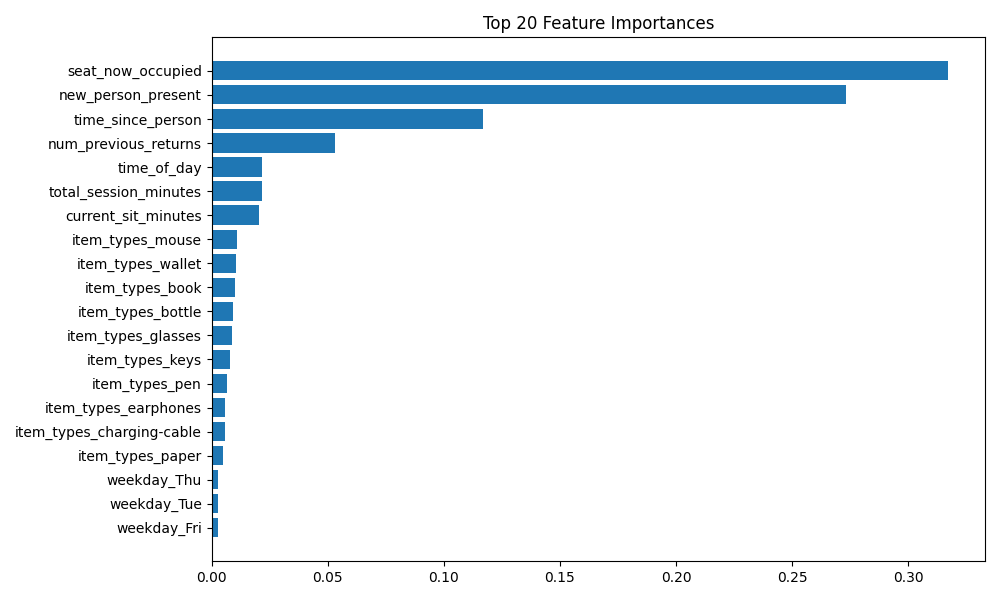

Data behind this chart, as committed beside it:
feature, importance
seat_now_occupied, 0.3172
new_person_present, 0.273
time_since_person, 0.117
num_previous_returns, 0.05325
time_of_day, 0.0217
total_session_minutes, 0.02169
current_sit_minutes, 0.02055
item_types_mouse, 0.01079
item_types_wallet, 0.01045
item_types_book, 0.01021
item_types_bottle, 0.009105
item_types_glasses, 0.008597
item_types_keys, 0.007779
item_types_pen, 0.006423
item_types_earphones, 0.005752
item_types_charging-cable, 0.005641
item_types_paper, 0.004767
weekday_Thu, 0.002867
weekday_Tue, 0.00276
weekday_Fri, 0.002701
weekday_Mon, 0.002696
weekday_Sat, 0.002656
weekday_Wed, 0.002631
weekday_Sun, 0.002536
item_types_pen,wallet, 0.002507
item_types_glasses,wallet, 0.001639
item_types_book,pen, 0.001085
item_types_paper,pen, 0.001076
item_types_keys,paper, 0.001073
item_types_charging-cable,mouse, 0.001034
item_types_earphones,paper, 0.001031
item_types_charging-cable,paper, 0.001004
item_types_book,charging-cable, 0.0009948
item_types_bottle,pen, 0.000992
item_types_watch, 0.0009736
item_types_book,bottle, 0.0009607
item_types_bottle,charging-cable, 0.0009351
item_types_keys,pen, 0.0009343
item_types_charging-cable,earphones, 0.0009336
item_types_bag, 0.0009261
item_types_earphones,pen, 0.000874
item_types_glasses,paper, 0.0008729
item_types_bottle,glasses, 0.0008716
item_types_book,mouse, 0.0008615
item_types_glasses,pen, 0.0008479
item_types_book,earphones, 0.000787
item_types_charging-cable,pen, 0.0007792
item_types_laptop,watch, 0.0007764
item_types_glasses,mouse, 0.0007712
item_types_phone, 0.000753
item_types_paper,wallet, 0.0007089
item_types_glasses,keys, 0.0007068
item_types_book,paper, 0.0006854
item_types_laptop, 0.0006782
item_types_earphones,glasses, 0.0006761
item_types_bottle,paper, 0.0006602
item_types_charging-cable,glasses, 0.0006325
item_types_book,glasses, 0.0006188
item_types_keys,paper,pen, 0.0005862
item_types_bottle,mouse, 0.0005725
... 2,266 more rows
